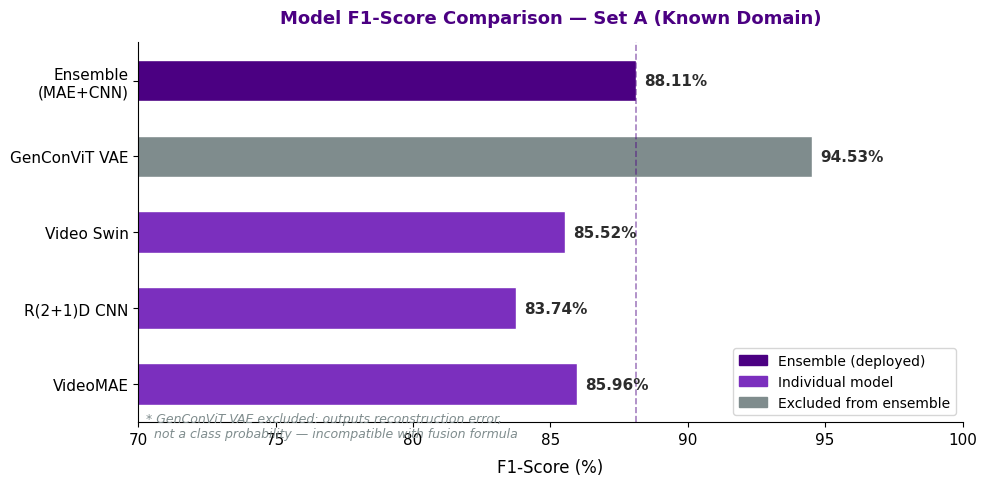
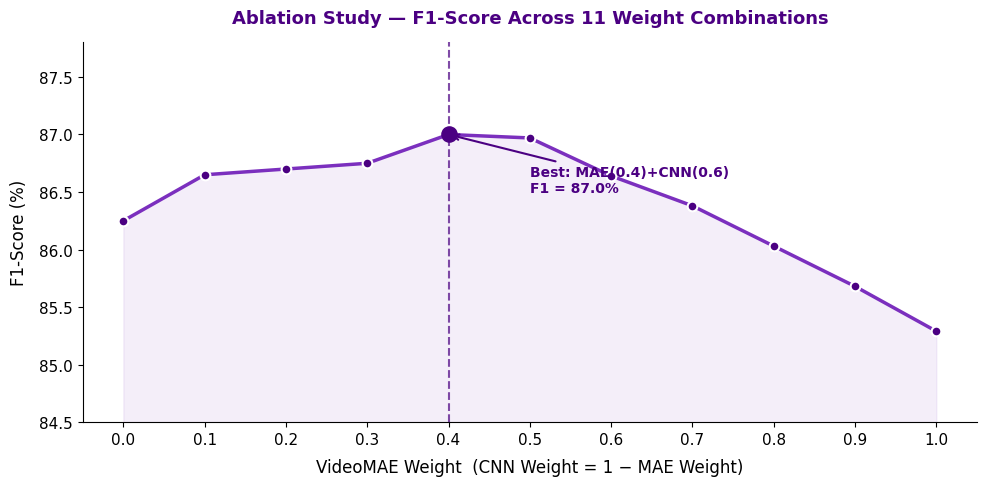
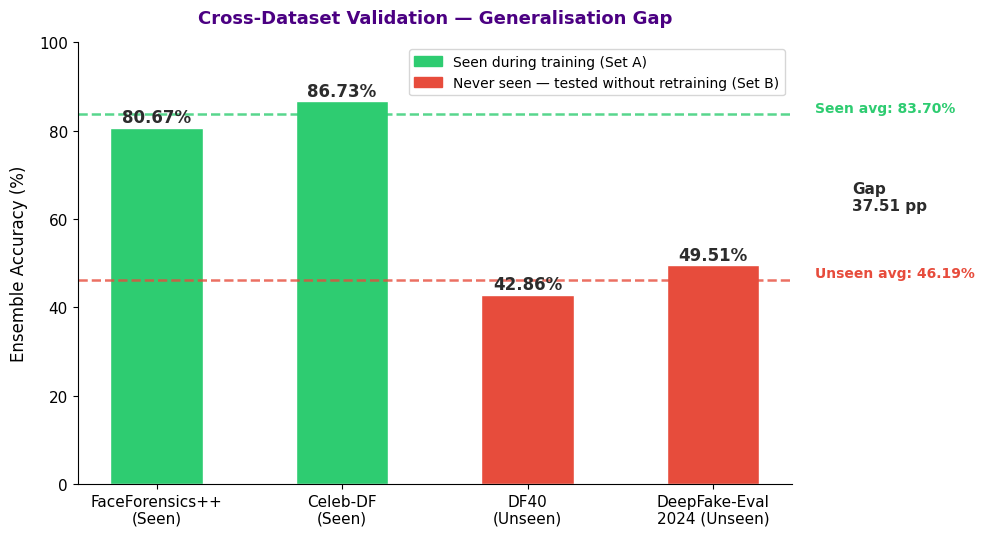

The matplotlib source for these figures, in order:
import matplotlib.pyplot as plt
import matplotlib.patches as mpatches
import numpy as np

PURPLE_DARK = '#4B0082'
PURPLE_MID = '#7B2FBE'
PURPLE_LIGHT = '#E6E6FA'
PURPLE_ACCENT = '#9B59B6'
GREEN = '#2ECC71'
RED = '#E74C3C'
GREY = '#7F8C8D'

plt.rcParams['font.family'] = 'DejaVu Sans'
plt.rcParams['font.size'] = 11

# ─────────────────────────────────────────────
# Chart 1: F1-Score comparison (Slide 5)
# ─────────────────────────────────────────────
models = ['VideoMAE', 'R(2+1)D CNN', 'Video Swin', 'GenConViT VAE', 'Ensemble\n(MAE+CNN)']
f1_scores = [85.96, 83.74, 85.52, 94.53, 88.11]
colors = [PURPLE_MID, PURPLE_MID, PURPLE_MID, GREY, PURPLE_DARK]

fig, ax = plt.subplots(figsize=(10, 5))
bars = ax.barh(models, f1_scores, color=colors, edgecolor='white', height=0.55)

for bar, val in zip(bars, f1_scores):
    ax.text(bar.get_width() + 0.3, bar.get_y() + bar.get_height()/2,
            f'{val:.2f}%', va='center', fontsize=11, fontweight='bold', color='#2c2c2c')

ax.set_xlabel('F1-Score (%)', fontsize=12, labelpad=8)
ax.set_title('Model F1-Score Comparison — Set A (Known Domain)', fontsize=13, fontweight='bold', pad=14, color=PURPLE_DARK)
ax.set_xlim(70, 100)
ax.axvline(x=88.11, color=PURPLE_DARK, linestyle='--', linewidth=1.2, alpha=0.5)
ax.spines['top'].set_visible(False)
ax.spines['right'].set_visible(False)
ax.tick_params(axis='y', labelsize=11)

legend_patches = [
    mpatches.Patch(color=PURPLE_DARK, label='Ensemble (deployed)'),
    mpatches.Patch(color=PURPLE_MID, label='Individual model'),
    mpatches.Patch(color=GREY, label='Excluded from ensemble'),
]
ax.legend(handles=legend_patches, loc='lower right', fontsize=10)

note = '* GenConViT VAE excluded: outputs reconstruction error,\n  not a class probability — incompatible with fusion formula'
ax.text(70.3, -0.7, note, fontsize=9, color=GREY, style='italic')

plt.tight_layout()
plt.savefig('chart1_f1_comparison.png', dpi=150, bbox_inches='tight')
plt.close()
print("Chart 1 saved: chart1_f1_comparison.png")


# ─────────────────────────────────────────────
# Chart 2: Ablation study line graph (Slide 6)
# ─────────────────────────────────────────────
mae_weights = [0.0, 0.1, 0.2, 0.3, 0.4, 0.5, 0.6, 0.7, 0.8, 0.9, 1.0]
f1_values =   [86.25, 86.65, 86.70, 86.75, 87.00, 86.97, 86.64, 86.38, 86.03, 85.68, 85.29]

fig, ax = plt.subplots(figsize=(10, 5))
ax.plot(mae_weights, f1_values, color=PURPLE_MID, linewidth=2.5, marker='o',
        markersize=7, markerfacecolor=PURPLE_DARK, markeredgecolor='white', markeredgewidth=1.5)

# highlight peak
peak_x, peak_y = 0.4, 87.00
ax.axvline(x=peak_x, color=PURPLE_DARK, linestyle='--', linewidth=1.5, alpha=0.7)
ax.scatter([peak_x], [peak_y], color=PURPLE_DARK, s=120, zorder=5)
ax.annotate(f'Best: MAE(0.4)+CNN(0.6)\nF1 = {peak_y}%',
            xy=(peak_x, peak_y), xytext=(0.5, 86.5),
            fontsize=10, color=PURPLE_DARK, fontweight='bold',
            arrowprops=dict(arrowstyle='->', color=PURPLE_DARK, lw=1.5))

ax.set_xlabel('VideoMAE Weight  (CNN Weight = 1 − MAE Weight)', fontsize=12, labelpad=8)
ax.set_ylabel('F1-Score (%)', fontsize=12, labelpad=8)
ax.set_title('Ablation Study — F1-Score Across 11 Weight Combinations', fontsize=13, fontweight='bold', pad=14, color=PURPLE_DARK)
ax.set_xticks(mae_weights)
ax.set_xticklabels([f'{w:.1f}' for w in mae_weights])
ax.set_ylim(84.5, 87.8)
ax.spines['top'].set_visible(False)
ax.spines['right'].set_visible(False)
ax.fill_between(mae_weights, f1_values, 84.5, alpha=0.08, color=PURPLE_MID)

plt.tight_layout()
plt.savefig('chart2_ablation_study.png', dpi=150, bbox_inches='tight')
plt.close()
print("Chart 2 saved: chart2_ablation_study.png")


# ─────────────────────────────────────────────
# Chart 3: Generalisation gap bar chart (Slide 7)
# ─────────────────────────────────────────────
datasets = ['FaceForensics++\n(Seen)', 'Celeb-DF\n(Seen)', 'DF40\n(Unseen)', 'DeepFake-Eval\n2024 (Unseen)']
accuracies = [80.67, 86.73, 42.86, 49.51]
bar_colors = [GREEN, GREEN, RED, RED]

fig, ax = plt.subplots(figsize=(10, 5.5))
bars = ax.bar(datasets, accuracies, color=bar_colors, edgecolor='white', width=0.5)

for bar, val in zip(bars, accuracies):
    ax.text(bar.get_x() + bar.get_width()/2, bar.get_height() + 1.2,
            f'{val}%', ha='center', fontsize=12, fontweight='bold', color='#2c2c2c')

# avg lines
ax.axhline(y=83.70, color=GREEN, linestyle='--', linewidth=1.8, alpha=0.8)
ax.axhline(y=46.19, color=RED, linestyle='--', linewidth=1.8, alpha=0.8)
ax.text(3.55, 84.3, 'Seen avg: 83.70%', color=GREEN, fontsize=10, fontweight='bold')
ax.text(3.55, 46.9, 'Unseen avg: 46.19%', color=RED, fontsize=10, fontweight='bold')

# gap annotation
ax.annotate('', xy=(3.7, 46.19), xytext=(3.7, 83.70),
            arrowprops=dict(arrowstyle='<->', color='#2c2c2c', lw=2))
ax.text(3.75, 65, 'Gap\n37.51 pp', fontsize=11, color='#2c2c2c', fontweight='bold', va='center')

ax.set_ylabel('Ensemble Accuracy (%)', fontsize=12, labelpad=8)
ax.set_title('Cross-Dataset Validation — Generalisation Gap', fontsize=13, fontweight='bold', pad=14, color=PURPLE_DARK)
ax.set_ylim(0, 100)
ax.spines['top'].set_visible(False)
ax.spines['right'].set_visible(False)

seen_patch = mpatches.Patch(color=GREEN, label='Seen during training (Set A)')
unseen_patch = mpatches.Patch(color=RED, label='Never seen — tested without retraining (Set B)')
ax.legend(handles=[seen_patch, unseen_patch], fontsize=10, loc='upper right')

plt.tight_layout()
plt.savefig('chart3_generalisation_gap.png', dpi=150, bbox_inches='tight')
plt.close()
print("Chart 3 saved: chart3_generalisation_gap.png")

print("\nAll 3 charts generated successfully.")
